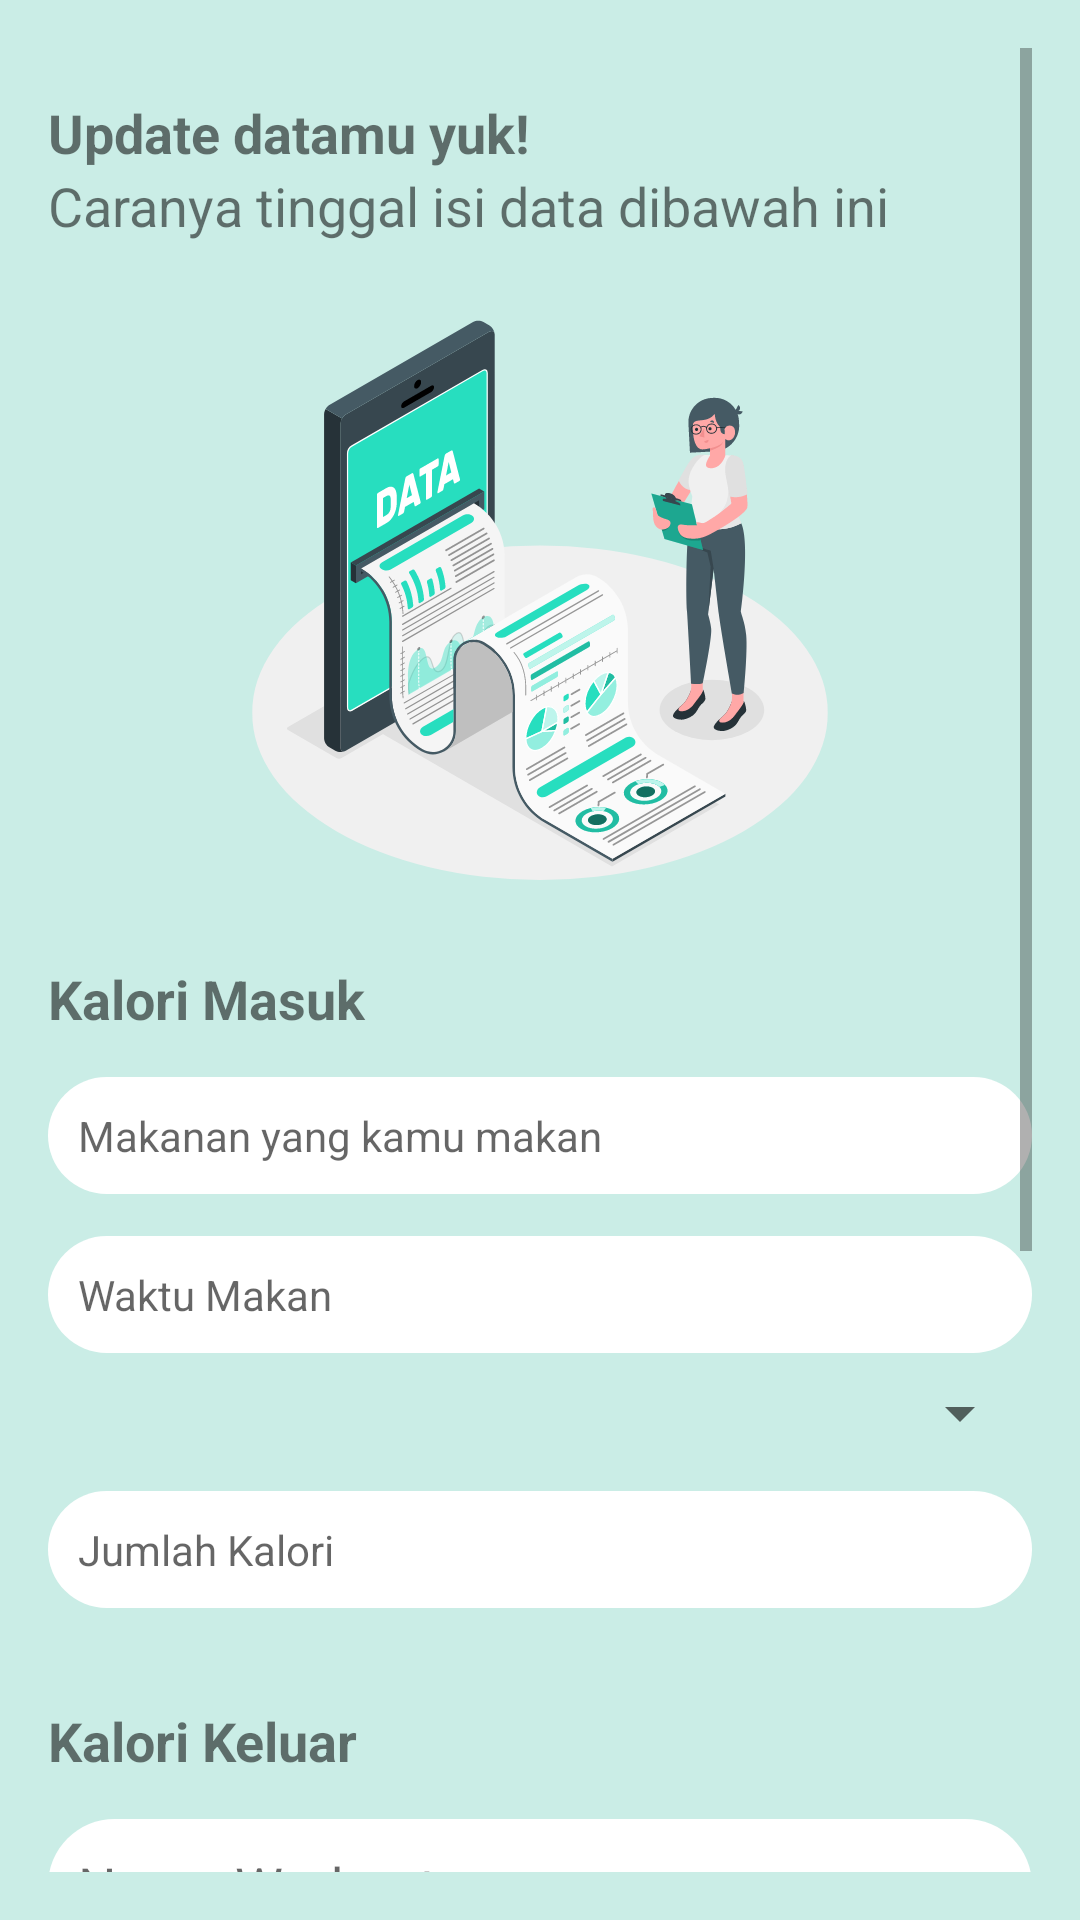

Here is an Android app screen rendered from its layout file. Give the layout XML and the strings, colors and styles it references.
<!-- AndroidManifest.xml: application theme Theme.UTS -->
<!-- res/layout/activity_input_data.xml -->
<?xml version="1.0" encoding="utf-8"?>
<RelativeLayout xmlns:android="http://schemas.android.com/apk/res/android"
    android:layout_width="match_parent"
    android:layout_height="match_parent"
    android:background="#CAEDE6"
    android:padding="16dp">

    <ScrollView
        android:layout_width="match_parent"
        android:layout_height="match_parent"
        android:layout_alignParentTop="true"
        android:layout_alignParentStart="true">

        <LinearLayout
            android:layout_width="match_parent"
            android:layout_height="wrap_content"
            android:orientation="vertical"
            android:paddingTop="16dp">

            
            <TextView
                android:layout_width="match_parent"
                android:layout_height="wrap_content"
                android:text="Update datamu yuk!"
                android:textSize="18sp"
                android:textStyle="bold" />
            <TextView
                android:layout_width="match_parent"
                android:layout_height="wrap_content"
                android:text="Caranya tinggal isi data dibawah ini"
                android:textSize="18sp"/>
            <ImageView
                android:layout_width="match_parent"
                android:layout_height="200dp"
                android:layout_marginTop="20dp"
                android:layout_weight="1"
                android:src="@drawable/inputdata_foreground" />
            <TextView
                android:layout_width="match_parent"
                android:layout_height="wrap_content"
                android:layout_marginTop="20dp"
                android:text="Kalori Masuk"
                android:textSize="18sp"
                android:textStyle="bold" />

            <EditText
                android:id="@+id/edtNamaMakanan"
                android:layout_width="match_parent"
                android:layout_height="wrap_content"
                android:background="@drawable/rounded_textview"
                android:textSize="14dp"
                android:padding="10dp"
                android:hint="Makanan yang kamu makan"
                android:inputType="text"
                android:layout_marginTop="14dp" />

            <EditText
                android:id="@+id/edtWaktuMakan"
                android:layout_width="match_parent"
                android:layout_height="wrap_content"
                android:hint="Waktu Makan"
                android:inputType="none"
                android:focusable="false"
                android:clickable="true"
                android:background="@drawable/rounded_textview"
                android:textSize="14dp"
                android:padding="10dp"
                android:layout_marginTop="14dp"/>

            <Spinner
                android:id="@+id/spinnerJenisKaloriIn"
                android:layout_width="match_parent"
                android:layout_height="wrap_content"
                android:layout_marginTop="8dp" />

            <EditText
                android:id="@+id/edtJumlahKaloriIn"
                android:layout_width="match_parent"
                android:layout_height="wrap_content"
                android:background="@drawable/rounded_textview"
                android:hint="Jumlah Kalori"
                android:inputType="number"
                android:textSize="14dp"
                android:padding="10dp"
                android:layout_marginTop="14dp" />

            
            <View
                android:layout_width="match_parent"
                android:layout_height="16dp"
                android:layout_marginTop="16dp" />

            
            <TextView
                android:layout_width="match_parent"
                android:layout_height="wrap_content"
                android:text="Kalori Keluar"
                android:textSize="18sp"
                android:textStyle="bold" />

            <EditText
                android:id="@+id/edtNamaWorkout"
                android:layout_width="match_parent"
                android:layout_height="wrap_content"
                android:hint="Nama Workout"
                android:background="@drawable/rounded_textview"
                android:padding="10dp"
                android:inputType="text"
                android:layout_marginTop="14dp" />

            <EditText
                android:id="@+id/edtWaktuWorkout"
                android:layout_width="match_parent"
                android:layout_height="wrap_content"
                android:hint="Waktu Workout"
                android:background="@drawable/rounded_textview"
                android:padding="10dp"
                android:inputType="none"
                android:focusable="false"
                android:clickable="true"
                android:layout_marginTop="14dp" />

            <EditText
                android:id="@+id/edtDurasiWorkout"
                android:layout_width="match_parent"
                android:layout_height="wrap_content"
                android:hint="Durasi Workout"
                android:background="@drawable/rounded_textview"
                android:padding="10dp"
                android:inputType="number"
                android:layout_marginTop="14dp" />

            <EditText
                android:id="@+id/edtKaloriTerbakar"
                android:layout_width="match_parent"
                android:layout_height="wrap_content"
                android:hint="Kalori Terbakar"
                android:background="@drawable/rounded_textview"
                android:padding="10dp"
                android:inputType="number"
                android:layout_marginTop="14dp" />

            
            <View
                android:layout_width="match_parent"
                android:layout_height="16dp"
                android:layout_marginTop="16dp" />

            <LinearLayout
                android:layout_width="match_parent"
                android:layout_height="wrap_content"
                android:layout_alignParentBottom="true"
                android:layout_marginTop="16dp"
                android:orientation="horizontal">

                <Button
                    android:id="@+id/btnKembaliKeHome"
                    android:layout_width="0dp"
                    android:layout_height="wrap_content"
                    android:layout_weight="1"
                    android:text="Kembali"
                    android:textColor="#FFFFFF"
                    android:background="@drawable/rounded_button"
                    android:layout_margin="8dp"/>
                <Button
                    android:id="@+id/btnSimpan"
                    android:layout_width="0dp"
                    android:layout_height="wrap_content"
                    android:layout_weight="1"
                    android:text="Simpan"
                    android:textColor="#FFFFFF"
                    android:layout_margin="8dp"
                    android:background="@drawable/rounded_button"/>


            </LinearLayout>

        </LinearLayout>
    </ScrollView>
</RelativeLayout>
<!-- resources referenced by this layout -->
<resources>
  <!-- drawable inputdata_foreground: vector/xml drawable (drawable, 87252 chars, omitted) -->
  <!-- drawable rounded_button (drawable) -->
  <?xml version="1.0" encoding="utf-8"?>
  <shape xmlns:android="http://schemas.android.com/apk/res/android">
      <solid android:color="#30B5B3" />
      <corners android:radius="800dp" />
  </shape>
  <!-- drawable rounded_textview (drawable) -->
  <?xml version="1.0" encoding="utf-8"?>
  <shape xmlns:android="http://schemas.android.com/apk/res/android">
      <solid android:color="#FFFFFF" />
      <corners android:radius="800dp" />
  </shape>
  <style name="Theme.UTS" parent="Base.Theme.UTS" />
  <style name="Base.Theme.UTS" parent="Theme.AppCompat.Light.NoActionBar">
          
          
      </style>
</resources>
